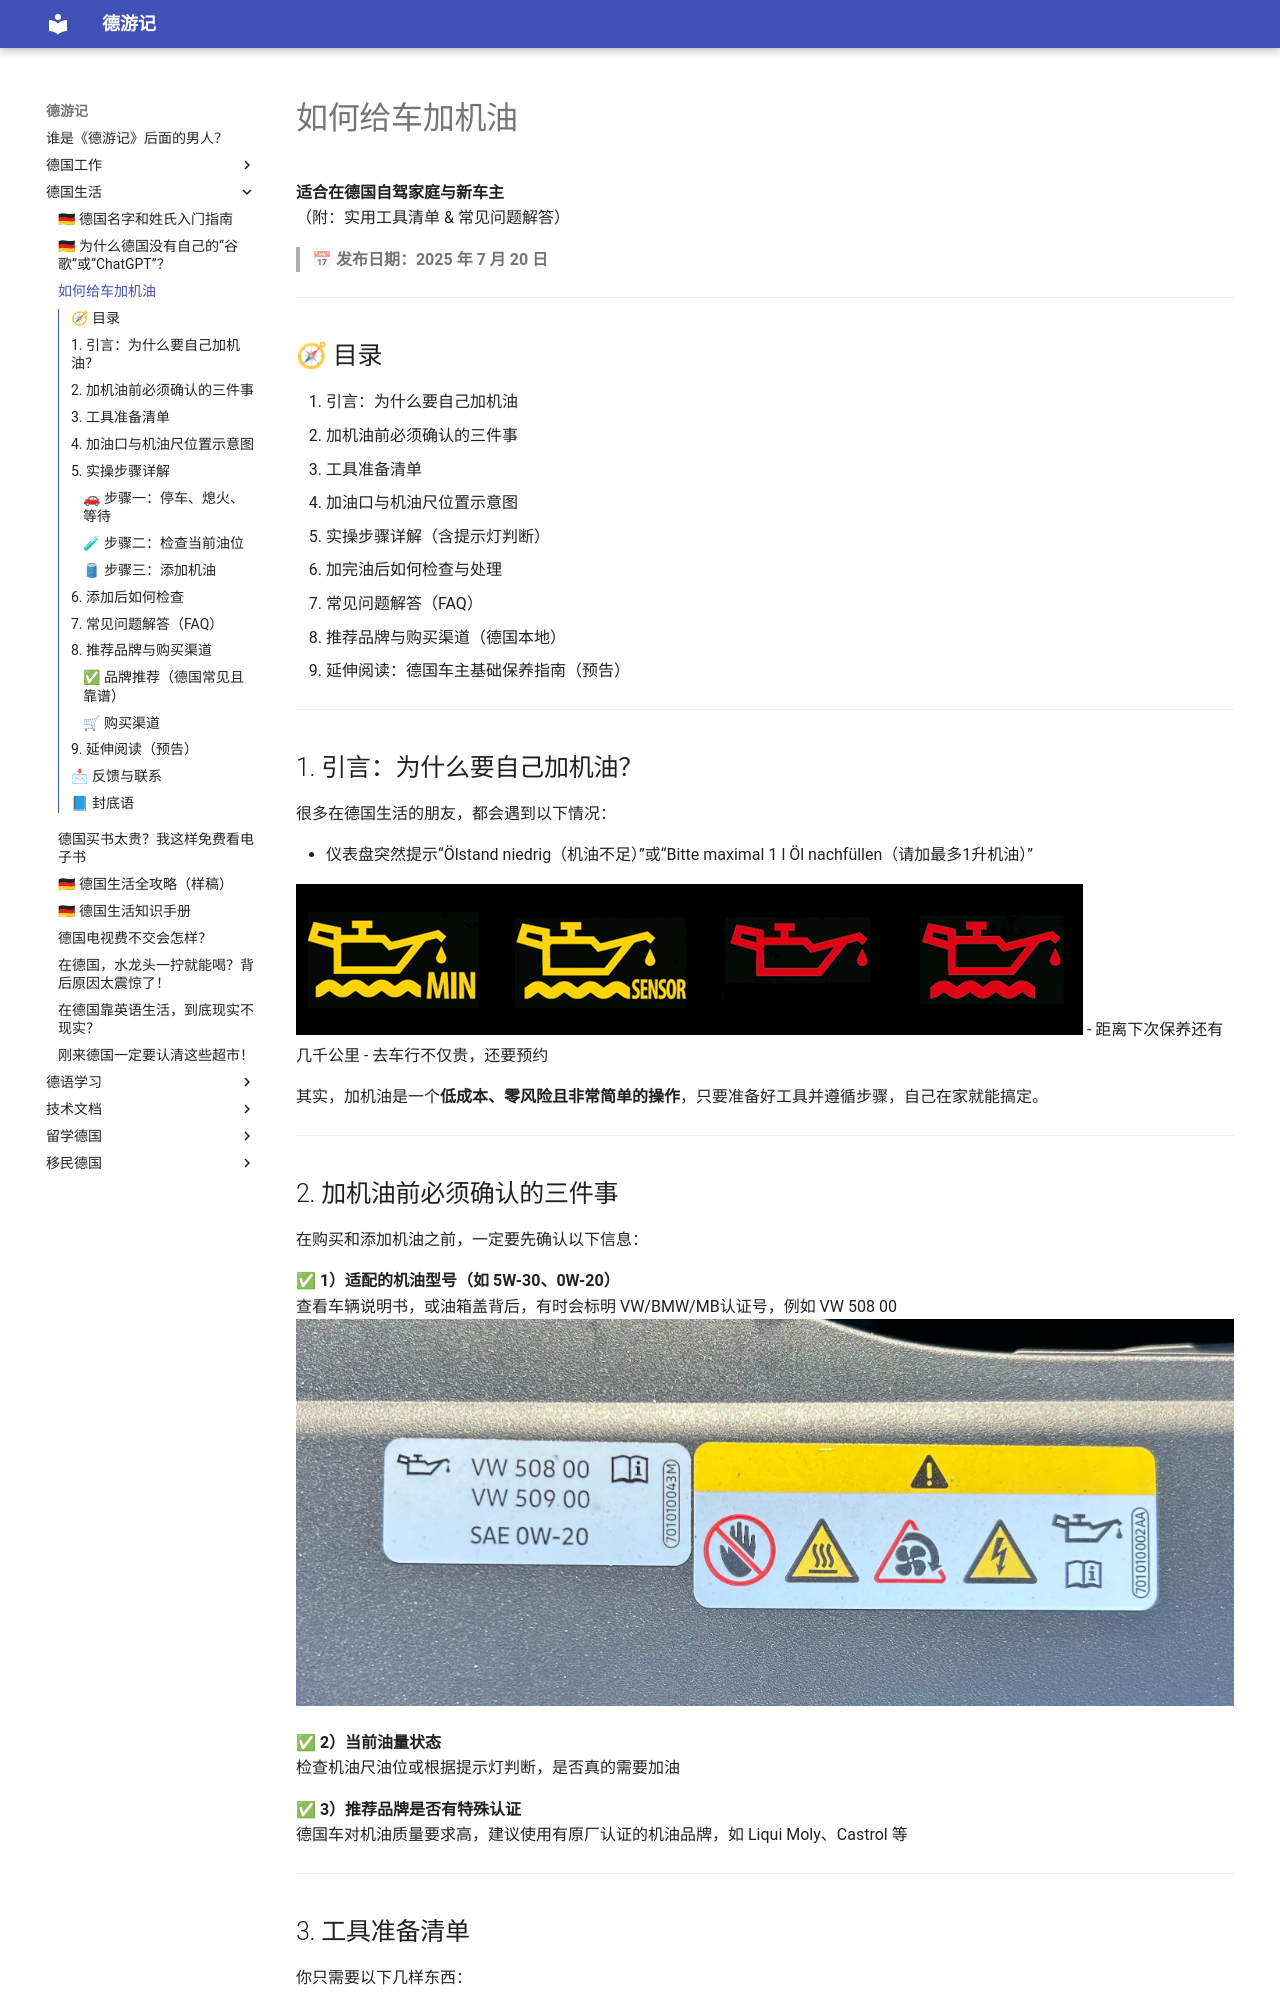

repository: yangkfme/my-blog · page: 德国生活/如何给车加机油/index.html · generator: mkdocs


**适合在德国自驾家庭与新车主**  
（附：实用工具清单 & 常见问题解答）  

> 📅 **发布日期：2025 年 7 月 20 日**

---

## 🧭 目录

1. 引言：为什么要自己加机油  
2. 加机油前必须确认的三件事  
3. 工具准备清单  
4. 加油口与机油尺位置示意图  
5. 实操步骤详解（含提示灯判断）  
6. 加完油后如何检查与处理  
7. 常见问题解答（FAQ）  
8. 推荐品牌与购买渠道（德国本地）  
9. 延伸阅读：德国车主基础保养指南（预告）

---

## 1. 引言：为什么要自己加机油？

很多在德国生活的朋友，都会遇到以下情况：

- 仪表盘突然提示“Ölstand niedrig（机油不足）”或“Bitte maximal 1 l Öl nachfüllen（请加最多1升机油）”

![](img/oellampe-vorschauKopie.jpg)
- 距离下次保养还有几千公里
- 去车行不仅贵，还要预约

其实，加机油是一个**低成本、零风险且非常简单的操作**，只要准备好工具并遵循步骤，自己在家就能搞定。

---
